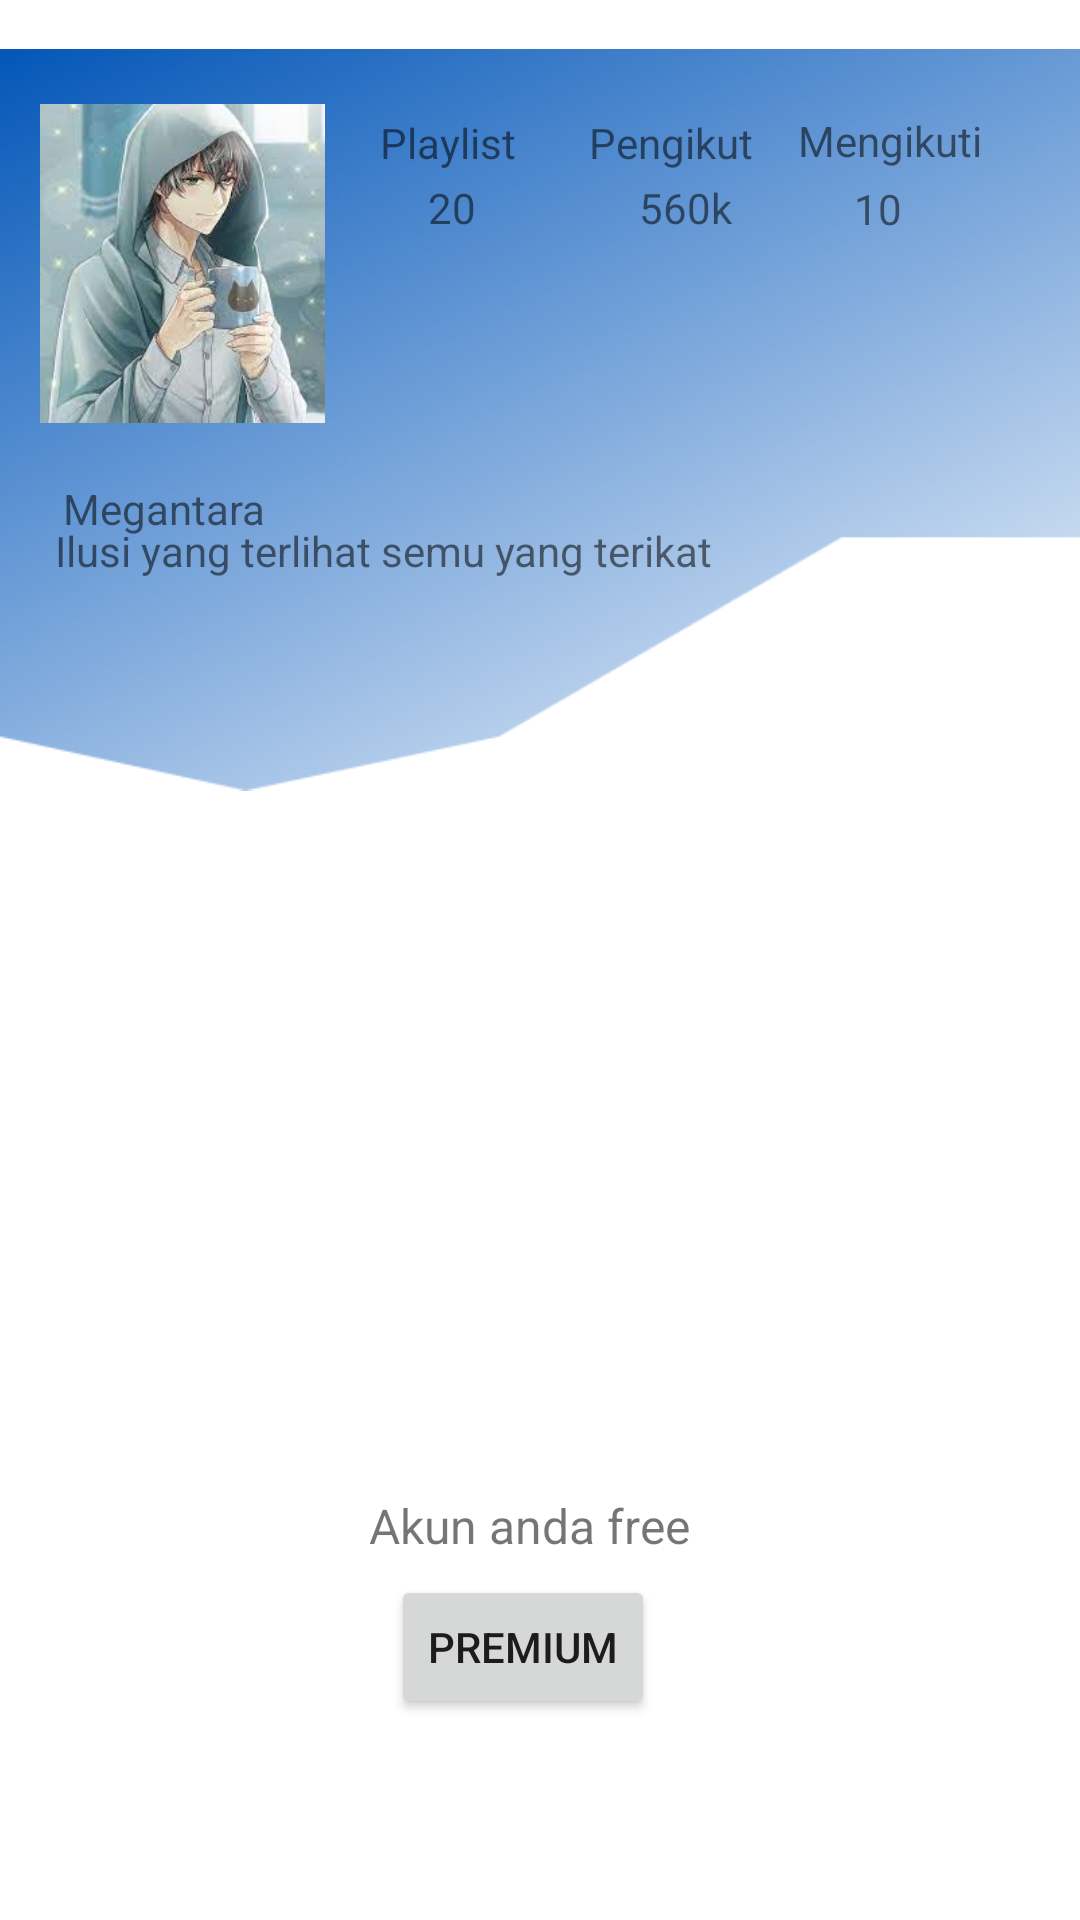

The Android layout XML behind this screen, and the referenced resources:
<!-- AndroidManifest.xml: application theme Theme.Fragment_MartryatusSofia_20 -->
<!-- res/layout/fragment_settings.xml -->
<?xml version="1.0" encoding="utf-8"?>
<androidx.constraintlayout.widget.ConstraintLayout xmlns:android="http://schemas.android.com/apk/res/android"
    xmlns:app="http://schemas.android.com/apk/res-auto"
    xmlns:tools="http://schemas.android.com/tools"
    android:layout_width="match_parent"
    android:layout_height="match_parent"
    android:background="#FFFFFF"
    tools:context=".fragment.SettingsFragment">


    <ImageView
        android:id="@+id/imageView"
        android:layout_width="match_parent"
        android:layout_height="280dp"
        android:contentDescription="@string/todo"
        android:src="@drawable/background"
        app:layout_constraintBottom_toBottomOf="parent"
        app:layout_constraintEnd_toEndOf="parent"
        app:layout_constraintHorizontal_bias="0.0"
        app:layout_constraintStart_toStartOf="parent"
        app:layout_constraintTop_toTopOf="parent"
        app:layout_constraintVertical_bias="0.0" />

    <ImageView
        android:id="@+id/imageView2"
        android:layout_width="95dp"
        android:layout_height="115dp"
        android:contentDescription="@string/todo"
        android:src="@drawable/profile"
        app:layout_constraintBottom_toBottomOf="parent"
        app:layout_constraintEnd_toEndOf="parent"
        app:layout_constraintHorizontal_bias="0.05"
        app:layout_constraintStart_toStartOf="parent"
        app:layout_constraintTop_toTopOf="parent"
        app:layout_constraintVertical_bias="0.058" />

    <TextView
        android:id="@+id/textView"
        android:layout_width="wrap_content"
        android:layout_height="wrap_content"
        android:layout_marginTop="160dp"
        android:text="@string/megantara"
        app:layout_constraintBottom_toBottomOf="parent"
        app:layout_constraintEnd_toEndOf="parent"
        app:layout_constraintHorizontal_bias="0.072"
        app:layout_constraintStart_toStartOf="parent"
        app:layout_constraintTop_toTopOf="@+id/imageView"
        app:layout_constraintVertical_bias="0.0" />

    <TextView
        android:id="@+id/playlist"
        android:layout_width="57dp"
        android:layout_height="25dp"
        android:text="@string/playlist"
        app:layout_constraintBottom_toBottomOf="parent"
        app:layout_constraintEnd_toEndOf="parent"
        app:layout_constraintHorizontal_bias="0.418"
        app:layout_constraintStart_toStartOf="parent"
        app:layout_constraintTop_toTopOf="parent"
        app:layout_constraintVertical_bias="0.062" />

    <TextView
        android:id="@+id/pengikut"
        android:layout_width="wrap_content"
        android:layout_height="wrap_content"
        android:text="@string/pengikut"
        app:layout_constraintBottom_toBottomOf="parent"
        app:layout_constraintEnd_toEndOf="parent"
        app:layout_constraintHorizontal_bias="0.643"
        app:layout_constraintStart_toStartOf="parent"
        app:layout_constraintTop_toTopOf="parent"
        app:layout_constraintVertical_bias="0.061" />

    <TextView
        android:id="@+id/jumlahmengikuti"
        android:layout_width="wrap_content"
        android:layout_height="wrap_content"
        android:text="@string/_20"
        app:layout_constraintBottom_toBottomOf="parent"
        app:layout_constraintEnd_toEndOf="parent"
        app:layout_constraintHorizontal_bias="0.415"
        app:layout_constraintStart_toStartOf="parent"
        app:layout_constraintTop_toTopOf="parent"
        app:layout_constraintVertical_bias="0.096" />

    <TextView
        android:id="@+id/jumlahpengikut"
        android:layout_width="wrap_content"
        android:layout_height="wrap_content"
        android:text="@string/_560k"
        app:layout_constraintBottom_toBottomOf="parent"
        app:layout_constraintEnd_toEndOf="parent"
        app:layout_constraintHorizontal_bias="0.647"
        app:layout_constraintStart_toStartOf="parent"
        app:layout_constraintTop_toTopOf="parent"
        app:layout_constraintVertical_bias="0.096" />

    <TextView
        android:id="@+id/jumlahplaylist"
        android:layout_width="31dp"
        android:layout_height="27dp"
        android:text="@string/_10"
        app:layout_constraintBottom_toBottomOf="parent"
        app:layout_constraintEnd_toEndOf="parent"
        app:layout_constraintHorizontal_bias="0.865"
        app:layout_constraintStart_toStartOf="parent"
        app:layout_constraintTop_toTopOf="parent"
        app:layout_constraintVertical_bias="0.098" />

    <TextView
        android:id="@+id/bio"
        android:layout_width="wrap_content"
        android:layout_height="wrap_content"
        android:text="@string/ilusi_yang_terlihat_semu_yang_terikat"
        app:layout_constraintBottom_toBottomOf="parent"
        app:layout_constraintEnd_toEndOf="parent"
        app:layout_constraintHorizontal_bias="0.131"
        app:layout_constraintStart_toStartOf="parent"
        app:layout_constraintTop_toTopOf="parent"
        app:layout_constraintVertical_bias="0.28" />

    <TextView
        android:id="@+id/Mengikuti"
        android:layout_width="wrap_content"
        android:layout_height="wrap_content"
        android:text="@string/mengikuti"
        app:layout_constraintBottom_toBottomOf="parent"
        app:layout_constraintEnd_toEndOf="parent"
        app:layout_constraintHorizontal_bias="0.891"
        app:layout_constraintStart_toStartOf="parent"
        app:layout_constraintTop_toTopOf="parent"
        app:layout_constraintVertical_bias="0.06" />

    <TextView
        android:id="@+id/akun"
        android:layout_width="wrap_content"
        android:layout_height="wrap_content"
        android:text="@string/akun_anda_free"
        android:textColorHighlight="#000000"
        android:textSize="16sp"
        app:layout_constraintBottom_toBottomOf="parent"
        app:layout_constraintEnd_toEndOf="parent"
        app:layout_constraintHorizontal_bias="0.486"
        app:layout_constraintStart_toStartOf="parent"
        app:layout_constraintTop_toTopOf="parent"
        app:layout_constraintVertical_bias="0.805" />

    <Button
        android:id="@+id/button2"
        android:layout_width="wrap_content"
        android:layout_height="wrap_content"
        android:text="@string/premium"
        app:layout_constraintBottom_toBottomOf="parent"
        app:layout_constraintEnd_toEndOf="parent"
        app:layout_constraintHorizontal_bias="0.479"
        app:layout_constraintStart_toStartOf="parent"
        app:layout_constraintTop_toTopOf="parent"
        app:layout_constraintVertical_bias="0.887" />

    <ImageView
        android:id="@+id/imageView4"
        android:layout_width="wrap_content"
        android:layout_height="wrap_content"
        android:src="@drawable/profile1"
        app:layout_constraintBottom_toBottomOf="parent"
        app:layout_constraintEnd_toEndOf="parent"
        app:layout_constraintHorizontal_bias="0.0"
        app:layout_constraintStart_toStartOf="parent"
        app:layout_constraintTop_toTopOf="parent"
        app:layout_constraintVertical_bias="1.0"
        android:contentDescription="@string/settingstodo" />
</androidx.constraintlayout.widget.ConstraintLayout>
<!-- resources referenced by this layout -->
<resources>
  <!-- drawable background: png bitmap (drawable, 223356 bytes) -->
  <!-- drawable profile: jpg bitmap (drawable, 8039 bytes) -->
  <string name="_10">10</string>
  <string name="_20">20</string>
  <string name="_560k">560k</string>
  <string name="akun_anda_free">Akun anda free</string>
  <string name="ilusi_yang_terlihat_semu_yang_terikat">Ilusi yang terlihat semu yang terikat</string>
  <string name="megantara">Megantara</string>
  <string name="mengikuti">Mengikuti</string>
  <string name="pengikut">Pengikut</string>
  <string name="playlist">Playlist</string>
  <string name="premium">Premium</string>
  <string name="settingstodo">TODO</string>
  <string name="todo">TODO</string>
  <style name="Theme.Fragment_MartryatusSofia_20" parent="Theme.MaterialComponents.DayNight.DarkActionBar">
          
          <item name="colorPrimary">@color/purple_500</item>
          <item name="colorPrimaryVariant">@color/purple_700</item>
          <item name="colorOnPrimary">@color/white</item>
          
          <item name="colorSecondary">@color/teal_200</item>
          <item name="colorSecondaryVariant">@color/teal_700</item>
          <item name="colorOnSecondary">@color/black</item>
          
          <item name="android:statusBarColor" tools:targetApi="l">?attr/colorPrimaryVariant</item>
          
      </style>
  <!-- not gathered from this repository: default colours our renderer supplied (Android Studio template values) -->
  <color name="purple_500">#FF6200EE</color>
  <color name="purple_700">#FF3700B3</color>
  <color name="teal_200">#FF03DAC5</color>
  <color name="teal_700">#FF018786</color>
  <color name="black">#FF000000</color>
  <color name="white">#FFFFFFFF</color>
</resources>
